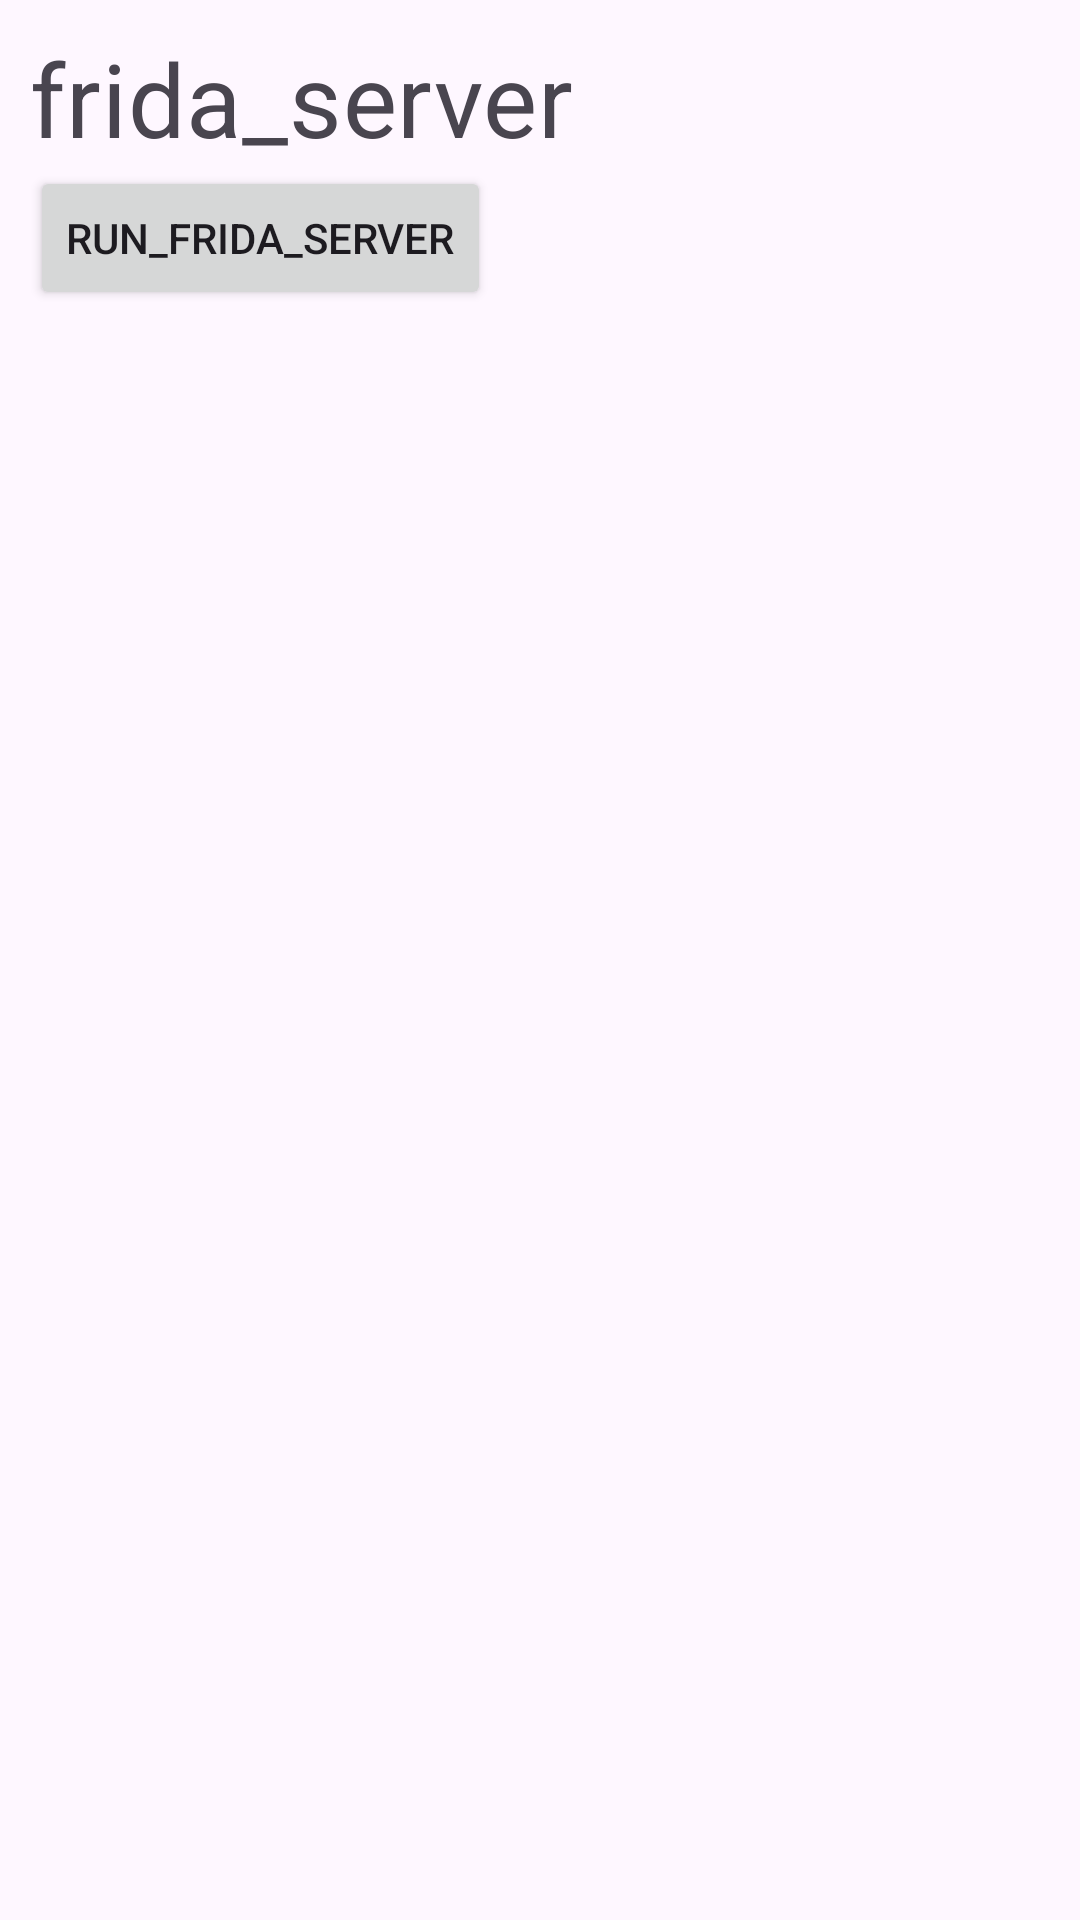

Android layout source for this screen:
<!-- AndroidManifest.xml: application theme Theme.AndroidBud -->
<!-- res/layout/fragment_run_server.xml -->
<?xml version="1.0" encoding="utf-8"?>
<LinearLayout xmlns:android="http://schemas.android.com/apk/res/android"
    xmlns:tools="http://schemas.android.com/tools"
    android:layout_width="match_parent"
    android:layout_height="match_parent"
    android:orientation="vertical"
    android:padding="10dp"
    tools:context=".menu_fragments.RunServerFragment">

    <TextView
        style="@style/TextAppearance.MaterialComponents.Headline4"
        android:layout_width="match_parent"
        android:layout_height="wrap_content"
        android:text="@string/frida_server" />

    <Button
        android:id="@+id/button_run_frida_server"
        android:layout_width="wrap_content"
        android:layout_height="wrap_content"
        android:text="@string/run_frida_server" />

</LinearLayout>
<!-- resources referenced by this layout -->
<resources>
  <string name="frida_server">frida_server</string>
  <string name="run_frida_server">run_frida_server</string>
  <style name="Theme.AndroidBud" parent="Base.Theme.AndroidBud" />
  <style name="Base.Theme.AndroidBud" parent="Theme.Material3.DayNight.NoActionBar">
          
          
      </style>
</resources>
